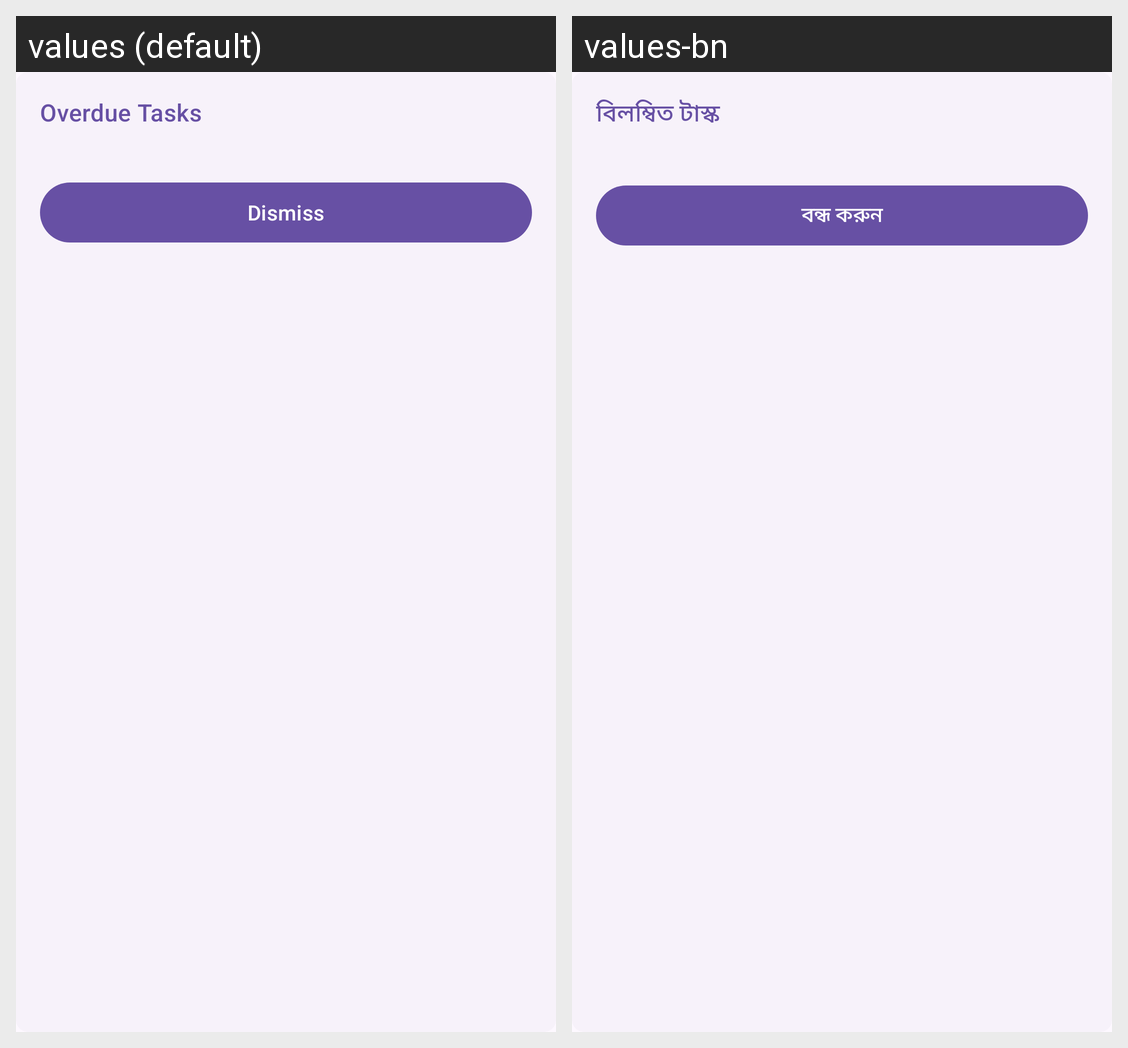

The same Android screen rendered under two of its app's locales, left to right. List the strings drawn on it with the default value and each locale's translation.
Android screen res/layout/floating_notification.xml rendered under 2 locales, left to right: values (default), values-bn. Device: Nexus 5 (rendered at 1080×1920; each locale shown at half size, 540×960, under a caption strip naming it); theme Theme.Exam.
Strings drawn on this screen, with the default value and each locale's value (text and hints the layout hard-codes, and strings that could not be matched under every locale, appear in the picture but are not listed):

notification_title
  values: Overdue Tasks
  values-bn: বিলম্বিত টাস্ক

notification_dismiss
  values: Dismiss
  values-bn: বন্ধ করুন
